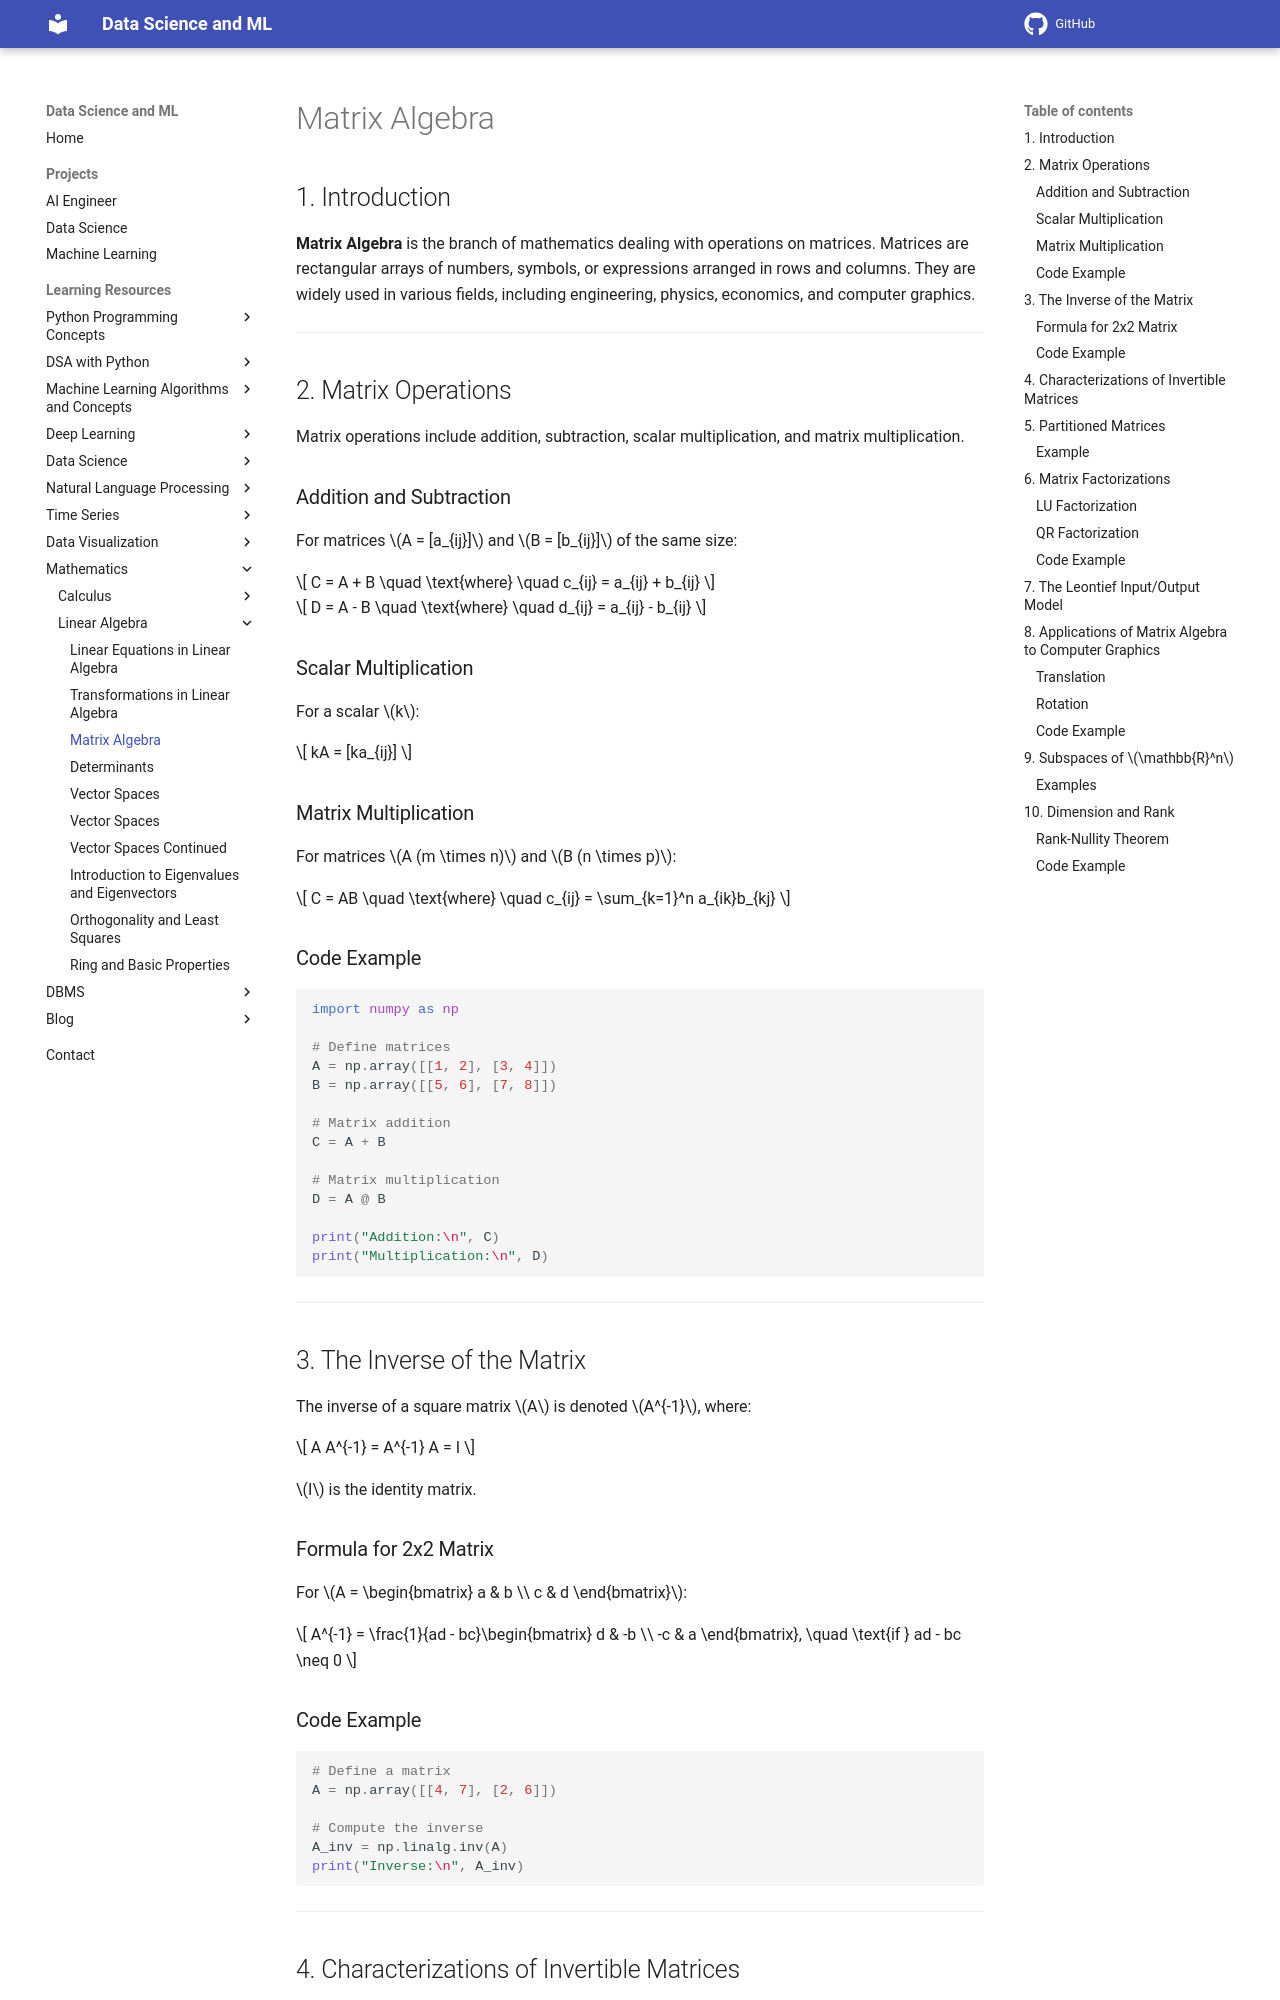

repository: sntoshsah/learning_hub · page: Learning_resources/Mathematics/Linear Algebra/Matrix Algebra/index.html · generator: mkdocs

---
title: Matrix Algebra
description: A comprehensive guide to understanding matrix algebra with detailed explanations, formulas, examples, and applications.
---

# Matrix Algebra

## 1. Introduction
**Matrix Algebra** is the branch of mathematics dealing with operations on matrices. Matrices are rectangular arrays of numbers, symbols, or expressions arranged in rows and columns. They are widely used in various fields, including engineering, physics, economics, and computer graphics.

---

## 2. Matrix Operations
Matrix operations include addition, subtraction, scalar multiplication, and matrix multiplication.

### Addition and Subtraction
For matrices \(A = [a_{ij}]\) and \(B = [b_{ij}]\) of the same size:

\[
C = A + B \quad \text{where} \quad c_{ij} = a_{ij} + b_{ij}
\]

\[
D = A - B \quad \text{where} \quad d_{ij} = a_{ij} - b_{ij}
\]

### Scalar Multiplication
For a scalar \(k\):

\[
kA = [ka_{ij}]
\]

### Matrix Multiplication
For matrices \(A (m \times n)\) and \(B (n \times p)\):

\[
C = AB \quad \text{where} \quad c_{ij} = \sum_{k=1}^n a_{ik}b_{kj}
\]

### Code Example
```python
import numpy as np

# Define matrices
A = np.array([[1, 2], [3, 4]])
B = np.array([[5, 6], [7, 8]])

# Matrix addition
C = A + B

# Matrix multiplication
D = A @ B

print("Addition:\n", C)
print("Multiplication:\n", D)
```

---

## 3. The Inverse of the Matrix
The inverse of a square matrix \(A\) is denoted \(A^{-1}\), where:

\[
A A^{-1} = A^{-1} A = I
\]

\(I\) is the identity matrix.

### Formula for 2x2 Matrix
For \(A = \begin{bmatrix} a & b \\ c & d \end{bmatrix}\):

\[
A^{-1} = \frac{1}{ad - bc}\begin{bmatrix} d & -b \\ -c & a \end{bmatrix}, \quad \text{if } ad - bc \neq 0
\]
